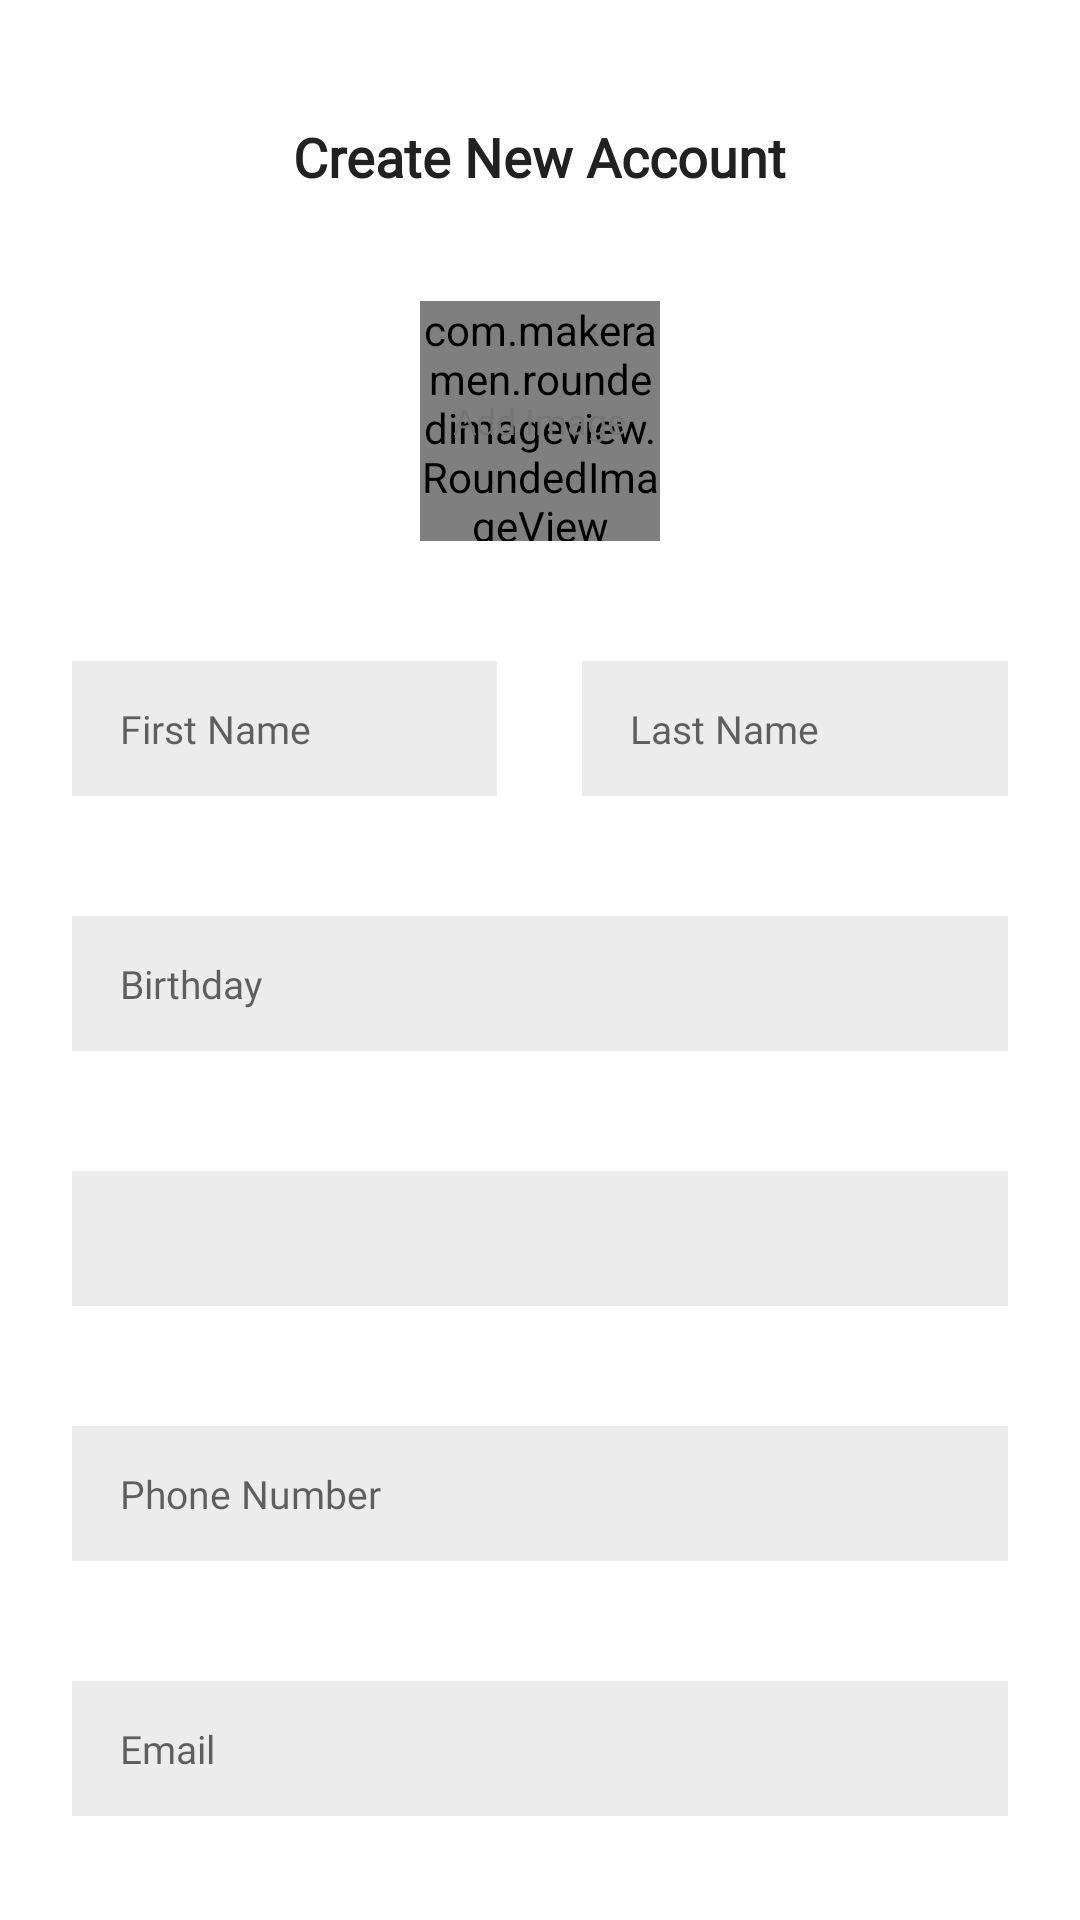

Here is an Android app screen rendered from its layout file. Give the layout XML and the strings, colors and styles it references.
<!-- AndroidManifest.xml: application theme Theme.AirJ18BookingApp -->
<!-- res/layout/activity_register.xml -->
<?xml version="1.0" encoding="utf-8"?>
<ScrollView xmlns:android="http://schemas.android.com/apk/res/android"
    xmlns:app="http://schemas.android.com/apk/res-auto"
    xmlns:tools="http://schemas.android.com/tools"
    android:layout_width="match_parent"
    android:layout_height="match_parent"
    android:clipToPadding="false"
    android:overScrollMode="never"
    android:padding="24dp"
    android:scrollbars="none"
    tools:context=".activities.RegisterActivity">

    <LinearLayout
        android:layout_width="match_parent"
        android:layout_height="wrap_content"
        android:orientation="vertical">

        <TextView
            android:id="@+id/textView"
            android:layout_width="wrap_content"
            android:layout_height="wrap_content"
            android:layout_margin="8dp"
            android:fontFamily="@font/open_sans_bold"
            android:padding="8dp"
            android:layout_gravity="center"
            android:text="Create New Account"
            android:textColor="@color/primary_text"
            android:textSize="18dp"
            android:textStyle="bold" />

        <FrameLayout
            android:layout_gravity="center"
            android:id="@+id/layoutImage"
            android:layout_width="wrap_content"
            android:layout_height="wrap_content"
            android:layout_marginTop="20dp">

            <com.makeramen.roundedimageview.RoundedImageView
                android:id="@+id/imageProfile"
                android:layout_width="80dp"
                android:layout_height="80dp"
                android:background="@drawable/background_image"
                android:scaleType="centerCrop"
                app:riv_oval="true" />

            <TextView
                android:id="@+id/textAddImage"
                android:layout_width="wrap_content"
                android:layout_height="wrap_content"
                android:layout_gravity="center"
                android:fontFamily="@font/open_sans_extra_bold"
                android:text="Add Image"
                android:textColor="@color/second_text"
                android:textSize="12dp" />
        </FrameLayout>

        <LinearLayout
            android:weightSum="11"
            android:orientation="horizontal"
            android:layout_width="match_parent"
            android:layout_height="wrap_content">
            <EditText
                android:layout_weight="5"
                android:id="@+id/inputFirstName"
                android:layout_width="0dp"
                android:layout_height="45dp"
                android:layout_marginTop="40dp"
                android:background="@color/input_background"
                android:fontFamily="@font/open_sans_extra_bold"
                android:hint="First Name"
                android:imeOptions="actionNext"
                android:importantForAutofill="no"
                android:inputType="text"
                android:paddingStart="16dp"
                android:paddingEnd="16dp"
                android:textColor="@color/primary_text"
                android:textSize="13dp" />
            <View
                android:layout_weight="1"
                android:layout_width="0dp"
                android:layout_height="wrap_content"/>
            <EditText
                android:layout_weight="5"
                android:id="@+id/inputLastName"
                android:layout_width="0dp"
                android:layout_height="45dp"
                android:layout_marginTop="40dp"
                android:background="@color/input_background"
                android:fontFamily="@font/open_sans_extra_bold"
                android:hint="Last Name"
                android:imeOptions="actionNext"
                android:importantForAutofill="no"
                android:inputType="text"
                android:paddingStart="16dp"
                android:paddingEnd="16dp"
                android:textColor="@color/primary_text"
                android:textSize="13dp" />
        </LinearLayout>

        <EditText
            android:id="@+id/inputBirthday"
            android:layout_marginTop="40dp"
            android:background="@color/input_background"
            android:fontFamily="@font/open_sans_extra_bold"
            android:clickable="false"
            android:paddingStart="16dp"
            android:paddingEnd="16dp"
            android:cursorVisible="false"
            android:textColor="@color/primary_text"
            android:textSize="13dp"
            android:focusable="false"
            android:focusableInTouchMode="false"
            android:hint="Birthday"
            android:layout_width="match_parent"
            android:layout_height="45dp"/>

        <Spinner
            android:paddingStart="16dp"
            android:paddingEnd="16dp"
            android:id="@+id/spinner1"
            android:layout_width="match_parent"
            android:layout_height="45dp"
            android:layout_marginTop="40dp"
            android:textSize="13dp"
            android:background="@color/input_background"
            android:fontFamily="@font/open_sans_extra_bold"
            android:spinnerMode="dialog"
            android:textColor="@color/primary_text" />

        <EditText
            android:id="@+id/inputPhone"
            android:layout_width="match_parent"
            android:layout_height="45dp"
            android:layout_marginTop="40dp"
            android:background="@color/input_background"
            android:fontFamily="@font/open_sans_extra_bold"
            android:hint="Phone Number"
            android:imeOptions="actionNext"
            android:importantForAutofill="no"
            android:inputType="textEmailAddress"
            android:paddingStart="16dp"
            android:paddingEnd="16dp"
            android:textColor="@color/primary_text"
            android:textSize="13dp" />

        <EditText
            android:id="@+id/inputEmail"
            android:layout_width="match_parent"
            android:layout_height="45dp"
            android:layout_marginTop="40dp"
            android:background="@color/input_background"
            android:fontFamily="@font/open_sans_extra_bold"
            android:hint="Email"
            android:imeOptions="actionNext"
            android:importantForAutofill="no"
            android:inputType="textEmailAddress"
            android:paddingStart="16dp"
            android:paddingEnd="16dp"
            android:textColor="@color/primary_text"
            android:textSize="13dp" />

        <EditText
            android:id="@+id/inputPassword"
            android:layout_width="match_parent"
            android:layout_height="45dp"
            android:layout_marginTop="40dp"
            android:background="@color/input_background"
            android:fontFamily="@font/open_sans_extra_bold"
            android:hint="Password"
            android:imeOptions="actionNext"
            android:importantForAutofill="no"
            android:inputType="textPassword"
            android:paddingStart="16dp"
            android:paddingEnd="16dp"
            android:textColor="@color/primary_text"
            android:textSize="13dp" />

        <EditText
            android:id="@+id/inputConfirmPassword"
            android:layout_width="match_parent"
            android:layout_height="45dp"
            android:layout_marginTop="40dp"
            android:background="@color/input_background"
            android:fontFamily="@font/open_sans_extra_bold"
            android:hint="Confirm Password"
            android:imeOptions="actionDone"
            android:importantForAutofill="no"
            android:inputType="textPassword"
            android:paddingStart="16dp"
            android:paddingEnd="16dp"
            android:textColor="@color/primary_text"
            android:textSize="13dp" />

        <FrameLayout
            android:layout_width="match_parent"
            android:layout_height="wrap_content"
            android:layout_marginTop="20dp"
            android:animateLayoutChanges="true">

            <com.google.android.material.button.MaterialButton
                android:id="@+id/buttonSignUp"
                android:layout_width="match_parent"
                android:layout_height="50dp"
                android:text="Sign Up"
                android:textColor="@color/white"
                android:textSize="13dp"
                android:textStyle="bold"
                app:cornerRadius="8dp" />

            <ProgressBar
                android:id="@+id/progressBar"
                android:layout_width="25dp"
                android:layout_height="25dp"
                android:layout_gravity="center"
                android:visibility="invisible" />
        </FrameLayout>

        <TextView
            android:layout_gravity="center"
            android:id="@+id/textSignIn"
            android:layout_width="wrap_content"
            android:layout_height="wrap_content"
            android:layout_margin="8dp"
            android:layout_marginTop="30dp"
            android:fontFamily="@font/open_sans_extra_bold"
            android:padding="8dp"
            android:text="Sign In"
            android:textColor="@color/primary"
            android:textSize="13dp"
            android:textStyle="bold" />
    </LinearLayout>
</ScrollView>
<!-- resources referenced by this layout -->
<resources>
  <color name="input_background">#ECECEC</color>
  <color name="primary">#1C2E46</color>
  <color name="primary_text">#212121</color>
  <color name="second_text">#757575</color>
  <color name="white">#ffffff</color>
  <style name="Theme.AirJ18BookingApp" parent="Theme.MaterialComponents.DayNight.NoActionBar">
          <item name="colorPrimary">@color/light_white</item>
          <item name="colorPrimaryDark">@color/colorPrimaryDark</item>
          <item name="colorAccent">@color/colorAccent</item>
  
          <item name="android:windowContentTransitions">true</item>
          <item name="android:windowTranslucentStatus">true</item>
          <item name="android:windowTranslucentNavigation">true</item>
      </style>
  <color name="light_white">#BDBDBD</color>
  <color name="colorPrimaryDark">#000000</color>
  <color name="colorAccent">#ECC131</color>
</resources>
